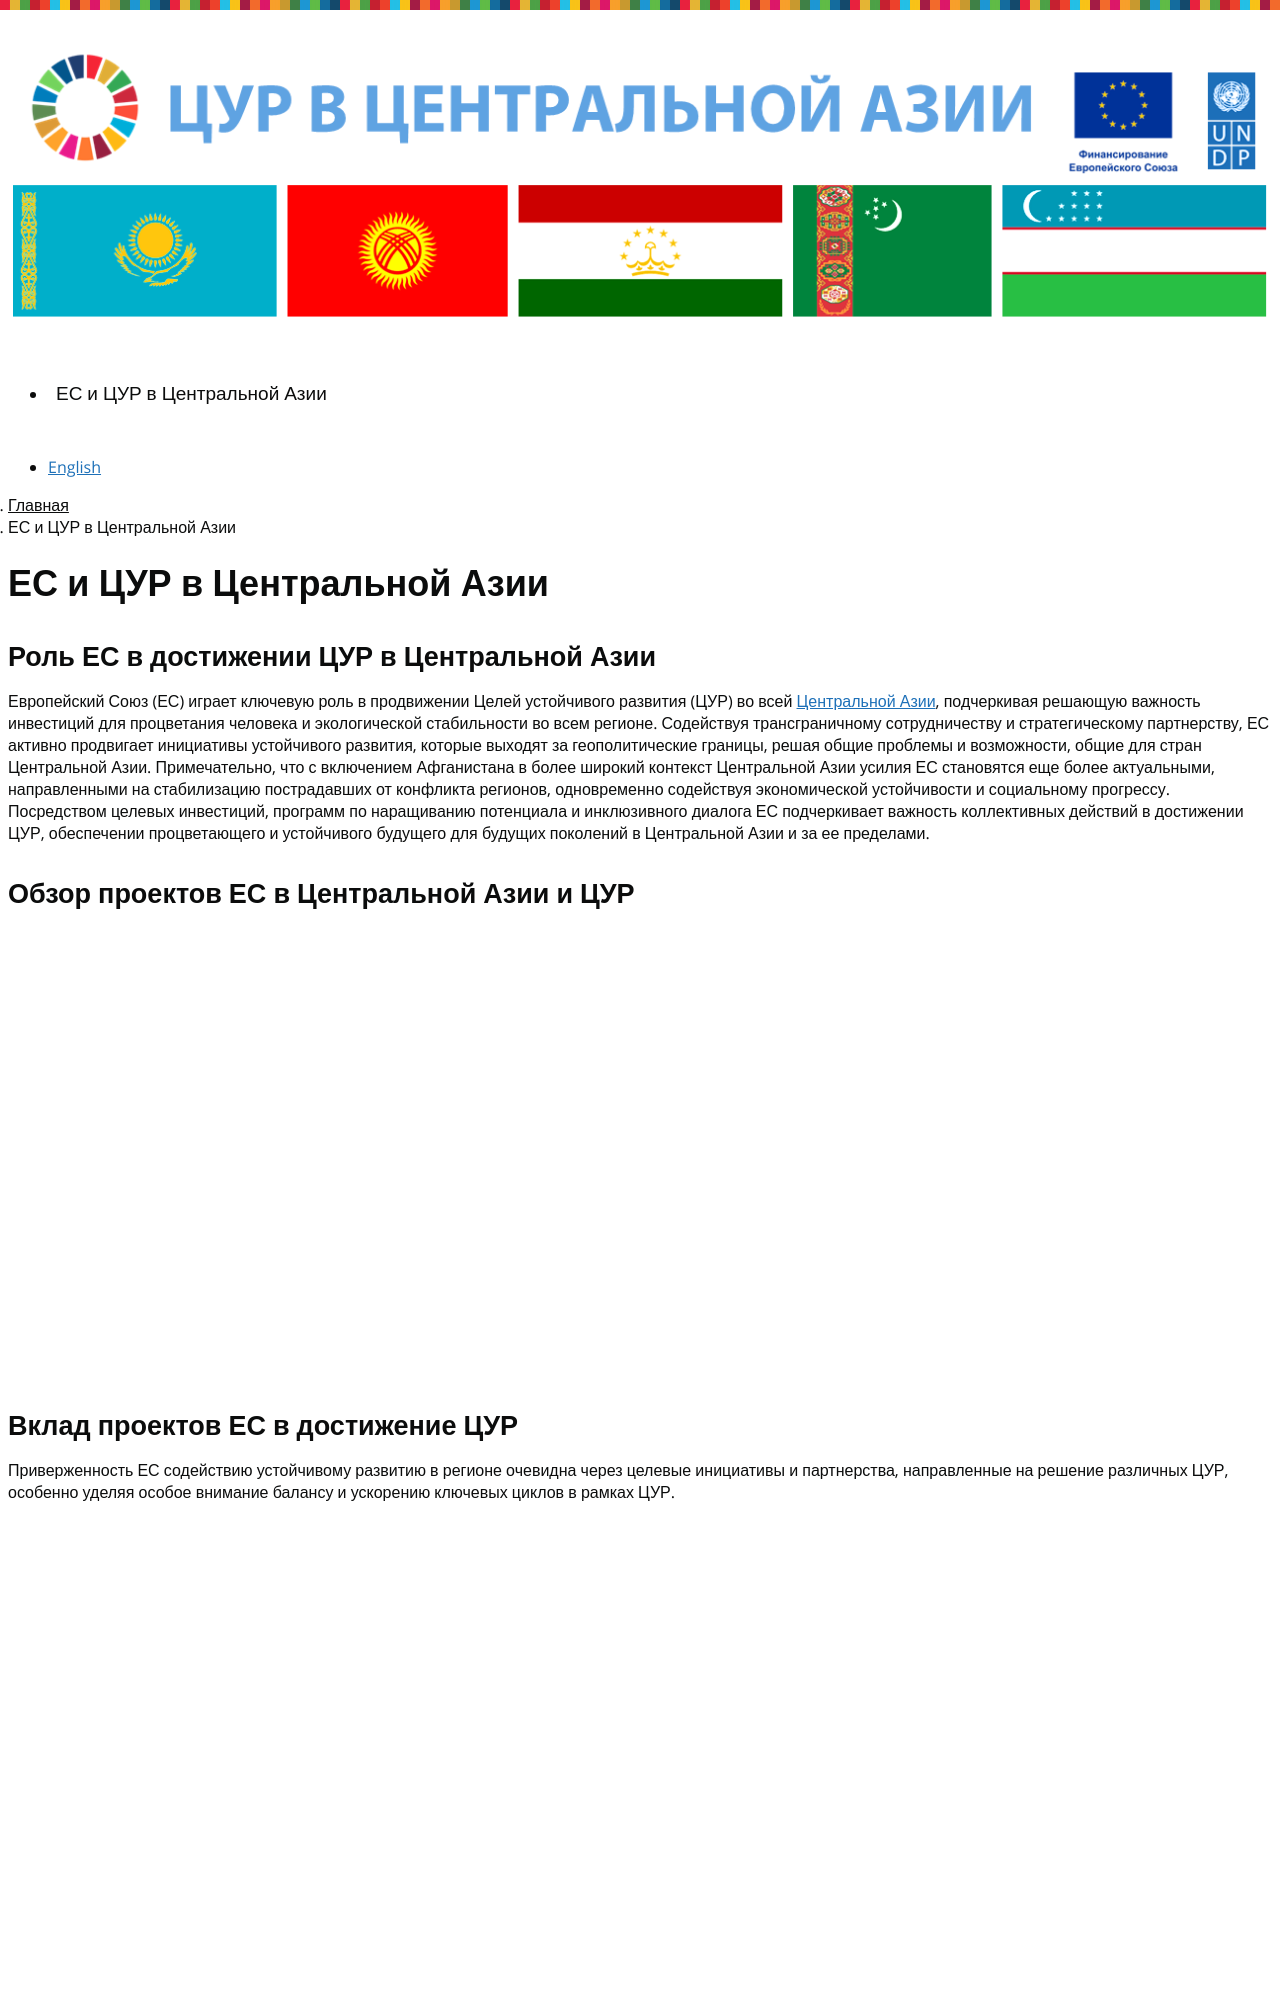

repository: central-asia-sdg-platform/www · page: ru/eu4sdgs-central-asia/index.html · generator: jekyll

---
title: ЕС и ЦУР в Центральной Азии
language: ru
permalink: /ru/eu4sdgs-central-asia/
layout: page
---

## Роль ЕС в достижении ЦУР в Центральной Азии
Европейский Союз (ЕС) играет ключевую роль в продвижении Целей устойчивого развития (ЦУР) во всей [Центральной Азии]({{ site.baseurl }}/ru/central-asia/), подчеркивая решающую важность инвестиций для процветания человека и экологической стабильности во всем регионе. Содействуя трансграничному сотрудничеству и стратегическому партнерству, ЕС активно продвигает инициативы устойчивого развития, которые выходят за геополитические границы, решая общие проблемы и возможности, общие для стран Центральной Азии. Примечательно, что с включением Афганистана в более широкий контекст Центральной Азии усилия ЕС становятся еще более актуальными, направленными на стабилизацию пострадавших от конфликта регионов, одновременно содействуя экономической устойчивости и социальному прогрессу. Посредством целевых инвестиций, программ по наращиванию потенциала и инклюзивного диалога ЕС подчеркивает важность коллективных действий в достижении ЦУР, обеспечении процветающего и устойчивого будущего для будущих поколений в Центральной Азии и за ее пределами.

## Обзор проектов ЕС в Центральной Азии и ЦУР
<iframe width="600" height="450" src="https://lookerstudio.google.com/embed/reporting/d0d816c9-5fc3-4bed-a15a-7a414c629371/page/2it1D" frameborder="0" style="border:0" allowfullscreen sandbox="allow-storage-access-by-user-activation allow-scripts allow-same-origin allow-popups allow-popups-to-escape-sandbox"></iframe>

<iframe src="https://embed.kumu.io/1f00c9532894c3e1879f90414da2e60b" width="600" height="450" frameborder="0"></iframe>
